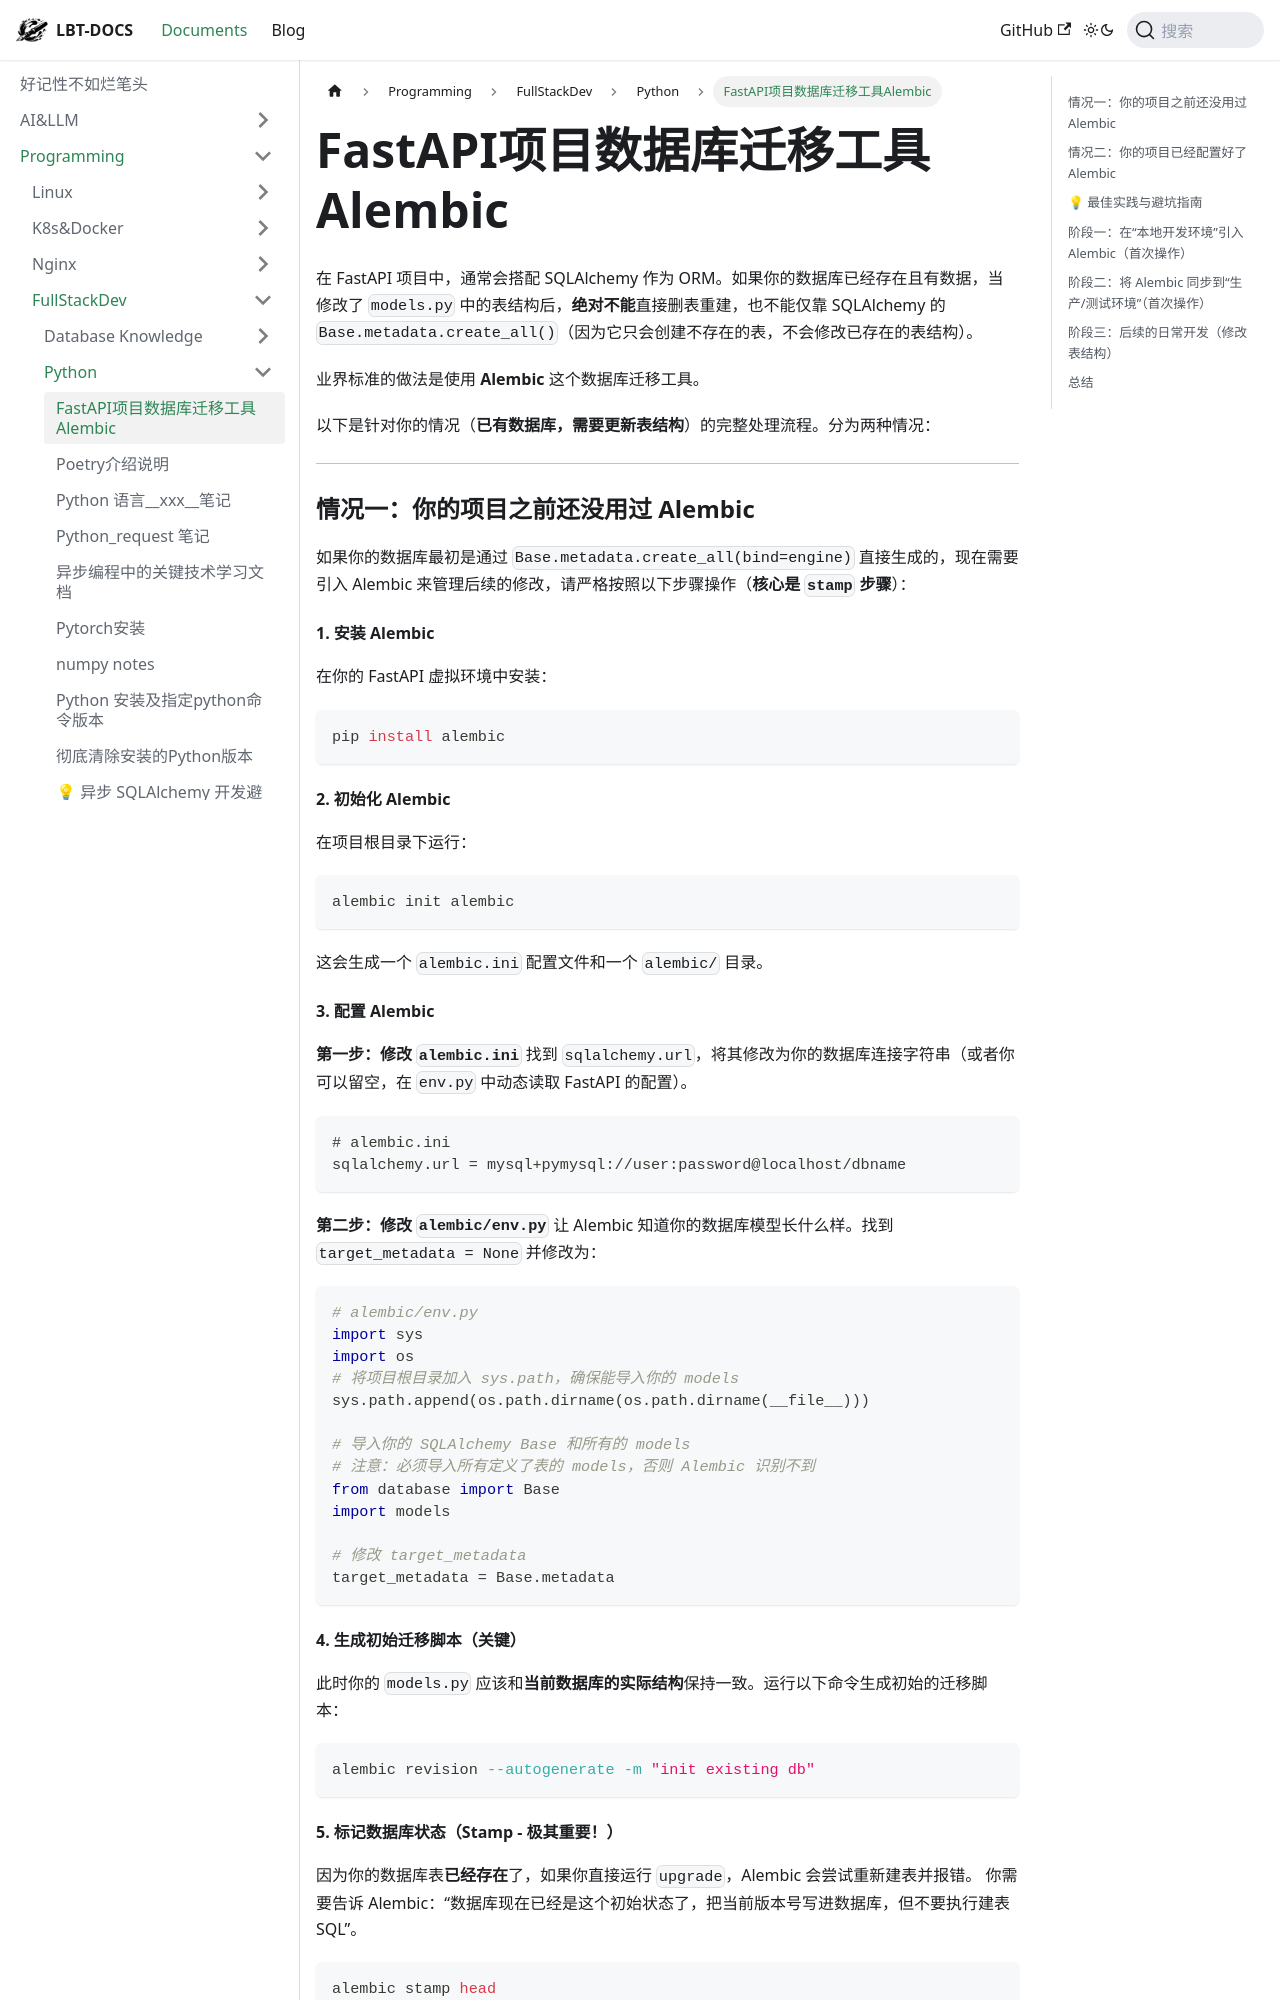

repository: fhvknb/lbt-docs · page: docs/Programming/FullStackDev/Python/FastAPI项目数据库迁移工具Alembic.html · generator: docusaurus

在 FastAPI 项目中，通常会搭配 SQLAlchemy 作为 ORM。如果你的数据库已经存在且有数据，当修改了 `models.py` 中的表结构后，**绝对不能**直接删表重建，也不能仅靠 SQLAlchemy 的 `Base.metadata.create_all()`（因为它只会创建不存在的表，不会修改已存在的表结构）。

业界标准的做法是使用 **Alembic** 这个数据库迁移工具。

以下是针对你的情况（**已有数据库，需要更新表结构**）的完整处理流程。分为两种情况：

---

### 情况一：你的项目之前还没用过 Alembic

如果你的数据库最初是通过 `Base.metadata.create_all(bind=engine)` 直接生成的，现在需要引入 Alembic 来管理后续的修改，请严格按照以下步骤操作（**核心是 `stamp` 步骤**）：

#### 1. 安装 Alembic
在你的 FastAPI 虚拟环境中安装：
```bash
pip install alembic
```

#### 2. 初始化 Alembic
在项目根目录下运行：
```bash
alembic init alembic
```
这会生成一个 `alembic.ini` 配置文件和一个 `alembic/` 目录。

#### 3. 配置 Alembic
**第一步：修改 `alembic.ini`**
找到 `sqlalchemy.url`，将其修改为你的数据库连接字符串（或者你可以留空，在 `env.py` 中动态读取 FastAPI 的配置）。
```ini
# alembic.ini
sqlalchemy.url = mysql+pymysql://user:password@localhost/dbname
```

**第二步：修改 `alembic/env.py`**
让 Alembic 知道你的数据库模型长什么样。找到 `target_metadata = None` 并修改为：
```python
# alembic/env.py
import sys
import os
# 将项目根目录加入 sys.path，确保能导入你的 models
sys.path.append(os.path.dirname(os.path.dirname(__file__)))

# 导入你的 SQLAlchemy Base 和所有的 models
# 注意：必须导入所有定义了表的 models，否则 Alembic 识别不到
from database import Base 
import models  

# 修改 target_metadata
target_metadata = Base.metadata
```

#### 4. 生成初始迁移脚本（关键）
此时你的 `models.py` 应该和**当前数据库的实际结构**保持一致。运行以下命令生成初始的迁移脚本：
```bash
alembic revision --autogenerate -m "init existing db"
```

#### 5. 标记数据库状态（Stamp - 极其重要！）
因为你的数据库表**已经存在**了，如果你直接运行 `upgrade`，Alembic 会尝试重新建表并报错。
你需要告诉 Alembic：“数据库现在已经是这个初始状态了，把当前版本号写进数据库，但不要执行建表 SQL”。
```bash
alembic stamp head
```
*(执行完后，数据库里会多出一张 `alembic_version` 表，里面记录了当前的迁移版本号。)*
